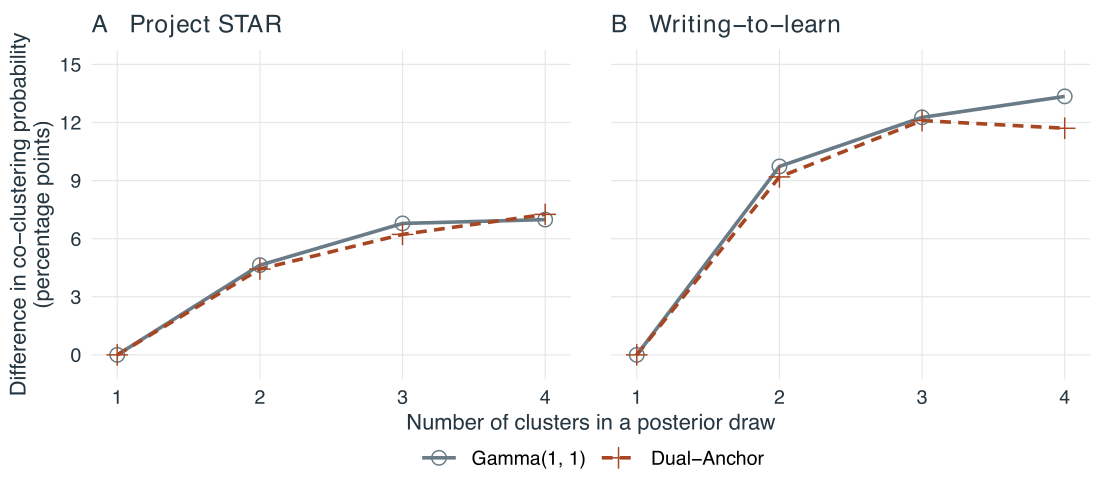

Source data for this figure (header and first rows):
app, prior, K, retained_draws, min_draws_per_chain, upper_to_central, central_to_other_central, upper_minus_central_pp
star, gamma, 1, 8957, 2157, 1, 1, 0
star, gamma, 2, 3534, 861, 0.8244, 0.8707, -4.635
star, gamma, 3, 1619, 389, 0.6856, 0.7535, -6.789
star, gamma, 4, 779, 179, 0.5839, 0.6537, -6.987
star, dual, 1, 1018, 249, 1, 1, 0
star, dual, 2, 2206, 532, 0.8244, 0.8687, -4.431
star, dual, 3, 2773, 626, 0.6865, 0.7487, -6.222
star, dual, 4, 2967, 707, 0.574, 0.6466, -7.256
bd, gamma, 1, 8765, 2085, 1, 1, 0
bd, gamma, 2, 3778, 890, 0.7527, 0.85, -9.733
bd, gamma, 3, 1759, 403, 0.5984, 0.7211, -12.27
bd, gamma, 4, 821, 174, 0.4664, 0.5999, -13.35
bd, dual, 1, 3044, 734, 1, 1, 0
bd, dual, 2, 3816, 870, 0.7625, 0.8545, -9.192
bd, dual, 3, 3103, 761, 0.6046, 0.7256, -12.1
bd, dual, 4, 2263, 537, 0.4917, 0.6087, -11.7
